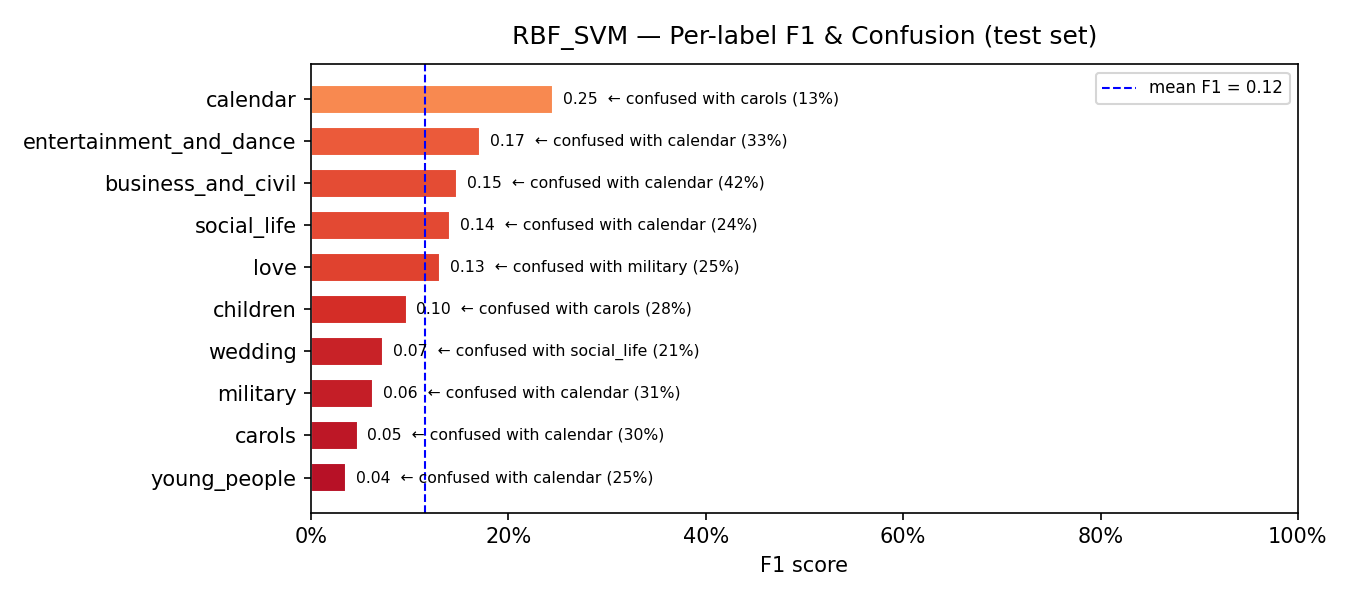

Data behind this chart, as committed beside it:
model, label, support, precision, recall, f1, confusion_rate, top_confused_with, top_confused_pct
RBF_SVM, young_people, 159, 0.3, 0.0189, 0.0355, 0.9811, calendar, 0.2453
RBF_SVM, carols, 10, 0.0267, 0.2, 0.0471, 0.8, calendar, 0.3
RBF_SVM, military, 16, 0.038, 0.1875, 0.0632, 0.8125, calendar, 0.3125
RBF_SVM, wedding, 42, 0.075, 0.0714, 0.0732, 0.9286, social_life, 0.2143
RBF_SVM, children, 18, 0.0682, 0.1667, 0.0968, 0.8333, carols, 0.2778
RBF_SVM, love, 73, 0.2059, 0.0959, 0.1308, 0.9041, military, 0.2466
RBF_SVM, social_life, 25, 0.1, 0.24, 0.1412, 0.76, calendar, 0.24
RBF_SVM, business_and_civil, 77, 0.2581, 0.1039, 0.1481, 0.8961, calendar, 0.4156
RBF_SVM, entertainment_and_dance, 83, 0.2941, 0.1205, 0.1709, 0.8795, calendar, 0.3253
RBF_SVM, calendar, 62, 0.1709, 0.4355, 0.2455, 0.5645, carols, 0.129
